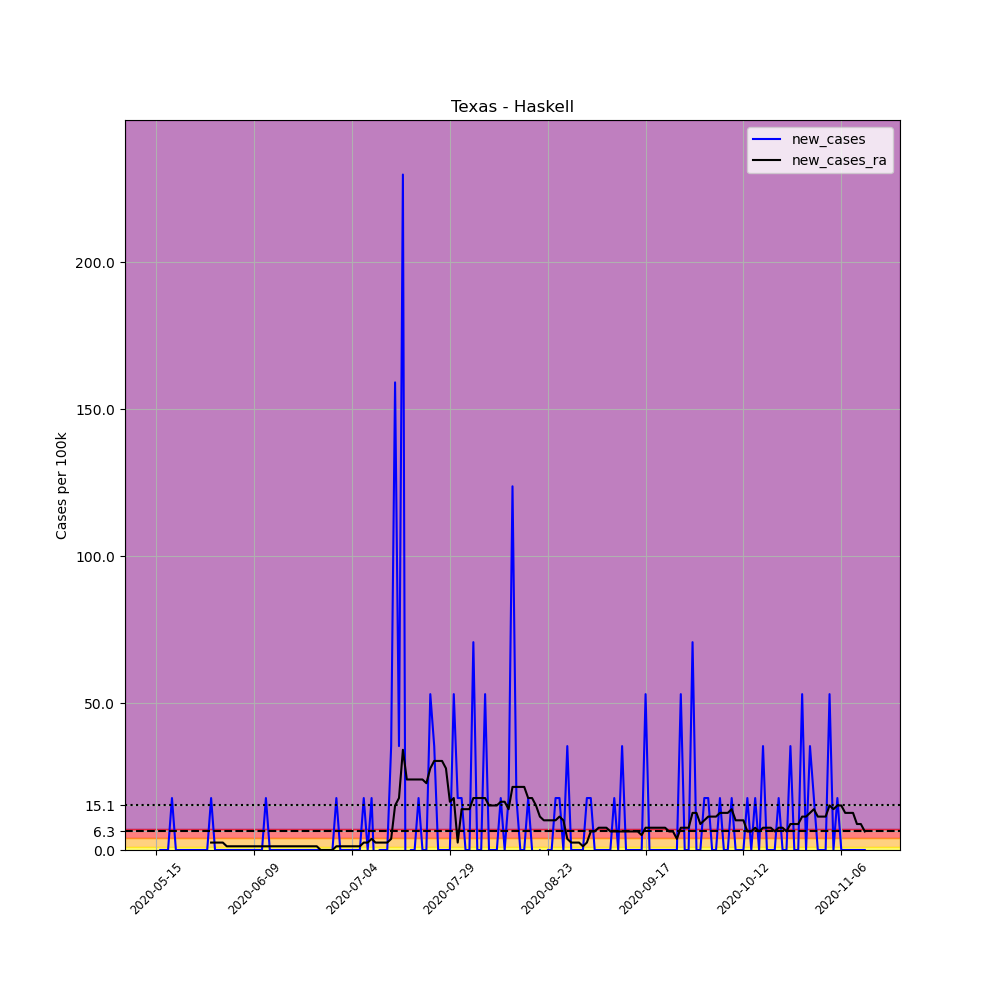

Data behind this chart, as committed beside it:
, date, county, state, fips, cases, deaths, COUNTY, STNAME, CTYNAME, POPESTIMATE2019, per_100k, new_cases, new_cases_ra
669528, 2020-05-15, Haskell, Texas, 48207, 1, 0, 207, Texas, Haskell, 5658, 17.67, , 
669529, 2020-05-16, Haskell, Texas, 48207, 1, 0, 207, Texas, Haskell, 5658, 17.67, 0.0, 
669530, 2020-05-17, Haskell, Texas, 48207, 1, 0, 207, Texas, Haskell, 5658, 17.67, 0.0, 
669531, 2020-05-18, Haskell, Texas, 48207, 1, 0, 207, Texas, Haskell, 5658, 17.67, 0.0, 
669532, 2020-05-19, Haskell, Texas, 48207, 2, 0, 207, Texas, Haskell, 5658, 35.35, 17.67, 
669533, 2020-05-20, Haskell, Texas, 48207, 2, 0, 207, Texas, Haskell, 5658, 35.35, 0.0, 
669534, 2020-05-21, Haskell, Texas, 48207, 2, 0, 207, Texas, Haskell, 5658, 35.35, 0.0, 
669535, 2020-05-22, Haskell, Texas, 48207, 2, 0, 207, Texas, Haskell, 5658, 35.35, 0.0, 
669536, 2020-05-23, Haskell, Texas, 48207, 2, 0, 207, Texas, Haskell, 5658, 35.35, 0.0, 
669537, 2020-05-24, Haskell, Texas, 48207, 2, 0, 207, Texas, Haskell, 5658, 35.35, 0.0, 
669538, 2020-05-25, Haskell, Texas, 48207, 2, 0, 207, Texas, Haskell, 5658, 35.35, 0.0, 
669539, 2020-05-26, Haskell, Texas, 48207, 2, 0, 207, Texas, Haskell, 5658, 35.35, 0.0, 
669540, 2020-05-27, Haskell, Texas, 48207, 2, 0, 207, Texas, Haskell, 5658, 35.35, 0.0, 
669541, 2020-05-28, Haskell, Texas, 48207, 2, 0, 207, Texas, Haskell, 5658, 35.35, 0.0, 
669542, 2020-05-29, Haskell, Texas, 48207, 3, 0, 207, Texas, Haskell, 5658, 53.02, 17.67, 2.525
669543, 2020-05-30, Haskell, Texas, 48207, 3, 0, 207, Texas, Haskell, 5658, 53.02, 0.0, 2.525
669544, 2020-05-31, Haskell, Texas, 48207, 3, 0, 207, Texas, Haskell, 5658, 53.02, 0.0, 2.525
669545, 2020-06-01, Haskell, Texas, 48207, 3, 0, 207, Texas, Haskell, 5658, 53.02, 0.0, 2.525
669546, 2020-06-02, Haskell, Texas, 48207, 3, 0, 207, Texas, Haskell, 5658, 53.02, 0.0, 1.262
669547, 2020-06-03, Haskell, Texas, 48207, 3, 0, 207, Texas, Haskell, 5658, 53.02, 0.0, 1.262
669548, 2020-06-04, Haskell, Texas, 48207, 3, 0, 207, Texas, Haskell, 5658, 53.02, 0.0, 1.262
669549, 2020-06-05, Haskell, Texas, 48207, 3, 0, 207, Texas, Haskell, 5658, 53.02, 0.0, 1.262
669550, 2020-06-06, Haskell, Texas, 48207, 3, 0, 207, Texas, Haskell, 5658, 53.02, 0.0, 1.262
669551, 2020-06-07, Haskell, Texas, 48207, 3, 0, 207, Texas, Haskell, 5658, 53.02, 0.0, 1.262
669552, 2020-06-08, Haskell, Texas, 48207, 3, 0, 207, Texas, Haskell, 5658, 53.02, 0.0, 1.262
669553, 2020-06-09, Haskell, Texas, 48207, 3, 0, 207, Texas, Haskell, 5658, 53.02, 0.0, 1.262
669554, 2020-06-10, Haskell, Texas, 48207, 3, 0, 207, Texas, Haskell, 5658, 53.02, 0.0, 1.262
669555, 2020-06-11, Haskell, Texas, 48207, 3, 0, 207, Texas, Haskell, 5658, 53.02, 0.0, 1.262
669556, 2020-06-12, Haskell, Texas, 48207, 4, 0, 207, Texas, Haskell, 5658, 70.7, 17.67, 1.262
669557, 2020-06-13, Haskell, Texas, 48207, 4, 0, 207, Texas, Haskell, 5658, 70.7, 0.0, 1.262
669558, 2020-06-14, Haskell, Texas, 48207, 4, 0, 207, Texas, Haskell, 5658, 70.7, 0.0, 1.262
669559, 2020-06-15, Haskell, Texas, 48207, 4, 0, 207, Texas, Haskell, 5658, 70.7, 0.0, 1.262
669560, 2020-06-16, Haskell, Texas, 48207, 4, 0, 207, Texas, Haskell, 5658, 70.7, 0.0, 1.262
669561, 2020-06-17, Haskell, Texas, 48207, 4, 0, 207, Texas, Haskell, 5658, 70.7, 0.0, 1.262
669562, 2020-06-18, Haskell, Texas, 48207, 4, 0, 207, Texas, Haskell, 5658, 70.7, 0.0, 1.262
669563, 2020-06-19, Haskell, Texas, 48207, 4, 0, 207, Texas, Haskell, 5658, 70.7, 0.0, 1.262
669564, 2020-06-20, Haskell, Texas, 48207, 4, 0, 207, Texas, Haskell, 5658, 70.7, 0.0, 1.262
669565, 2020-06-21, Haskell, Texas, 48207, 4, 0, 207, Texas, Haskell, 5658, 70.7, 0.0, 1.262
669566, 2020-06-22, Haskell, Texas, 48207, 4, 0, 207, Texas, Haskell, 5658, 70.7, 0.0, 1.262
669567, 2020-06-23, Haskell, Texas, 48207, 4, 0, 207, Texas, Haskell, 5658, 70.7, 0.0, 1.262
669568, 2020-06-24, Haskell, Texas, 48207, 4, 0, 207, Texas, Haskell, 5658, 70.7, 0.0, 1.262
669569, 2020-06-25, Haskell, Texas, 48207, 4, 0, 207, Texas, Haskell, 5658, 70.7, 0.0, 1.262
669570, 2020-06-26, Haskell, Texas, 48207, 4, 0, 207, Texas, Haskell, 5658, 70.7, 0.0, 5.075305255429287e-16
669571, 2020-06-27, Haskell, Texas, 48207, 4, 0, 207, Texas, Haskell, 5658, 70.7, 0.0, 5.075305255429287e-16
669572, 2020-06-28, Haskell, Texas, 48207, 4, 0, 207, Texas, Haskell, 5658, 70.7, 0.0, 5.075305255429287e-16
669573, 2020-06-29, Haskell, Texas, 48207, 4, 0, 207, Texas, Haskell, 5658, 70.7, 0.0, 5.075305255429287e-16
669574, 2020-06-30, Haskell, Texas, 48207, 5, 0, 207, Texas, Haskell, 5658, 88.37, 17.67, 1.262
669575, 2020-07-01, Haskell, Texas, 48207, 5, 0, 207, Texas, Haskell, 5658, 88.37, 0.0, 1.262
669576, 2020-07-02, Haskell, Texas, 48207, 5, 0, 207, Texas, Haskell, 5658, 88.37, 0.0, 1.262
669577, 2020-07-03, Haskell, Texas, 48207, 5, 0, 207, Texas, Haskell, 5658, 88.37, 0.0, 1.262
669578, 2020-07-04, Haskell, Texas, 48207, 5, 0, 207, Texas, Haskell, 5658, 88.37, 0.0, 1.262
669579, 2020-07-05, Haskell, Texas, 48207, 5, 0, 207, Texas, Haskell, 5658, 88.37, 0.0, 1.262
669580, 2020-07-06, Haskell, Texas, 48207, 5, 0, 207, Texas, Haskell, 5658, 88.37, 0.0, 1.262
669581, 2020-07-07, Haskell, Texas, 48207, 6, 0, 207, Texas, Haskell, 5658, 106, 17.67, 2.525
669582, 2020-07-08, Haskell, Texas, 48207, 6, 0, 207, Texas, Haskell, 5658, 106, 0.0, 2.525
669583, 2020-07-09, Haskell, Texas, 48207, 7, 0, 207, Texas, Haskell, 5658, 123.7, 17.67, 3.787
669584, 2020-07-10, Haskell, Texas, 48207, 6, 0, 207, Texas, Haskell, 5658, 106, -17.67, 2.525
669585, 2020-07-11, Haskell, Texas, 48207, 6, 0, 207, Texas, Haskell, 5658, 106, 0.0, 2.525
669586, 2020-07-12, Haskell, Texas, 48207, 6, 0, 207, Texas, Haskell, 5658, 106, 0.0, 2.525
669587, 2020-07-13, Haskell, Texas, 48207, 6, 0, 207, Texas, Haskell, 5658, 106, 0.0, 2.525
... 122 more rows
